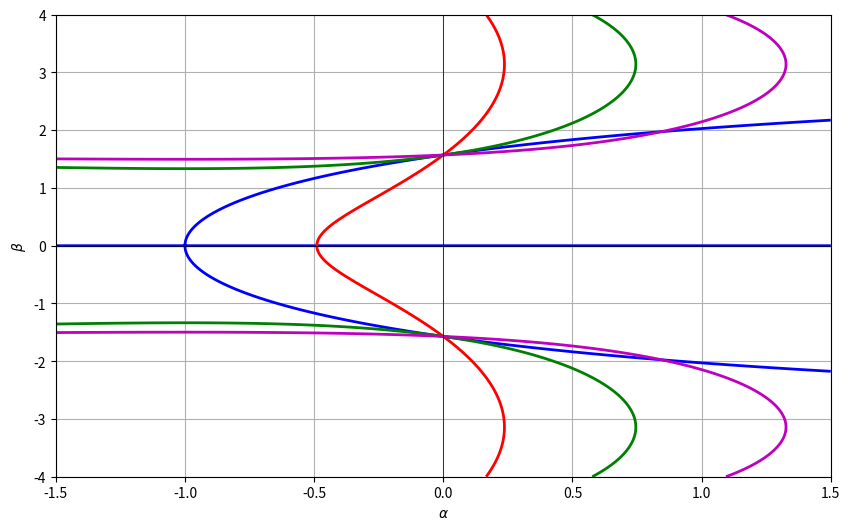

The matplotlib source for this figure:
import numpy as np
import matplotlib.pyplot as plt
import matplotlib.lines as mlines
from scipy.optimize import fsolve

# Define the equations
def equation_16(alpha, beta):
    return alpha * np.sin(beta) + beta * np.cos(beta)

def equation_18(alpha, beta, C):
    return C * np.cos(beta) + alpha * np.exp(alpha)

# Define the range of alpha and beta
alpha_vals = np.linspace(-1.5, 1.5, 500)  # Range of alpha values
beta_vals = np.linspace(-4, 4, 500)  # Range of beta values

# Create a meshgrid for plotting
A, B = np.meshgrid(alpha_vals, beta_vals)

# Compute values independent of C
Z = equation_16(A, B)

# Define three values of C for comparison
C_values = [0.3, np.pi /2, 5]  # Example values: C1, C2, C3
colors = ['r', 'g', 'm']  # Different colors for different C values

# Create the plot
plt.figure(figsize=(10, 6))

# Plot Equation (16) (Same for all C values)
contour_16 = plt.contour(A, B, Z, levels=[0], colors='b', linewidths=2)

# Loop through the C values and plot Equation (18) for each
contour_18_list = []
for i, C in enumerate(C_values):
    Z_18 = equation_18(A, B, C)
    contour = plt.contour(A, B, Z_18, levels=[0], colors=colors[i], linewidths=2)
    contour_18_list.append(contour)

# Labels and formatting
plt.xlabel(r'$\alpha$')
plt.ylabel(r'$\beta$')
plt.axhline(0, color='black', linewidth=0.5)
plt.axvline(0, color='black', linewidth=0.5)
plt.grid(True)

# Create legend handles
legend_elements = [
    mlines.Line2D([], [], color='b', linewidth=2, label=r'Eq. 3.12: $\alpha \sin\beta + \beta \cos\beta = 0$'),
    mlines.Line2D([], [], color='r', linewidth=2, label=f'Eq. 3.14: $C = {C_values[0]}$'),
    mlines.Line2D([], [], color='g', linewidth=2, label=r'Eq. 3.14: $C = \frac{\pi}{2}$'),
    mlines.Line2D([], [], color='m', linewidth=2, label=f'Eq. 3.14: $C = {C_values[2]}$')
]

# Show the plot
plt.show()